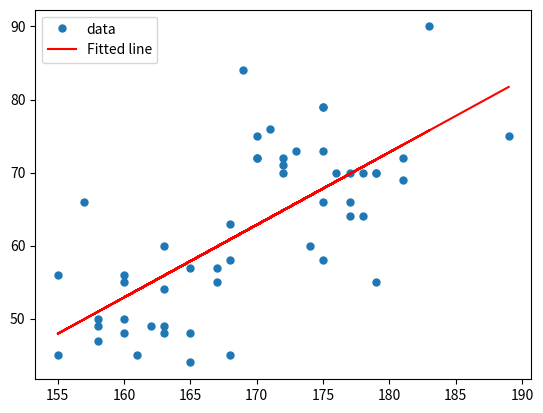

The script that saved this image:
from matplotlib import pyplot as plt
import numpy as np

height = np.array([167,170,163,160,178,177,175,171,
163,169,165,181,175,170,181,177,172,168,160,175,
173,158,158,158,175,160,163,177,179,168,174,176,162,
172,155,157,179,155,178,165,179,163,168,170,161,167,
165,183,172,175,160,189])

weight = np.array([55,72,54,48,64,70,79,76,60,
84,57,69,66,75,72,64,71,45,55,58,73,49,47,50,
79,56,48,66,70,63,60,70,49,70,45,66,70,56,70,44,
55,49,58,72,45,57,48,90,72,73,50,75])


A = np.vstack([height,np.ones(len(height))]).T

m, c = np.linalg.lstsq(A,weight)[0]

print("Linear regression (y = Bx + A):")
print(m)
print(c)

plt.plot(height,weight,'o', label='data',markersize = 5)
plt.plot(height,m*height+c,'r',label='Fitted line')
plt.legend()
plt.show()